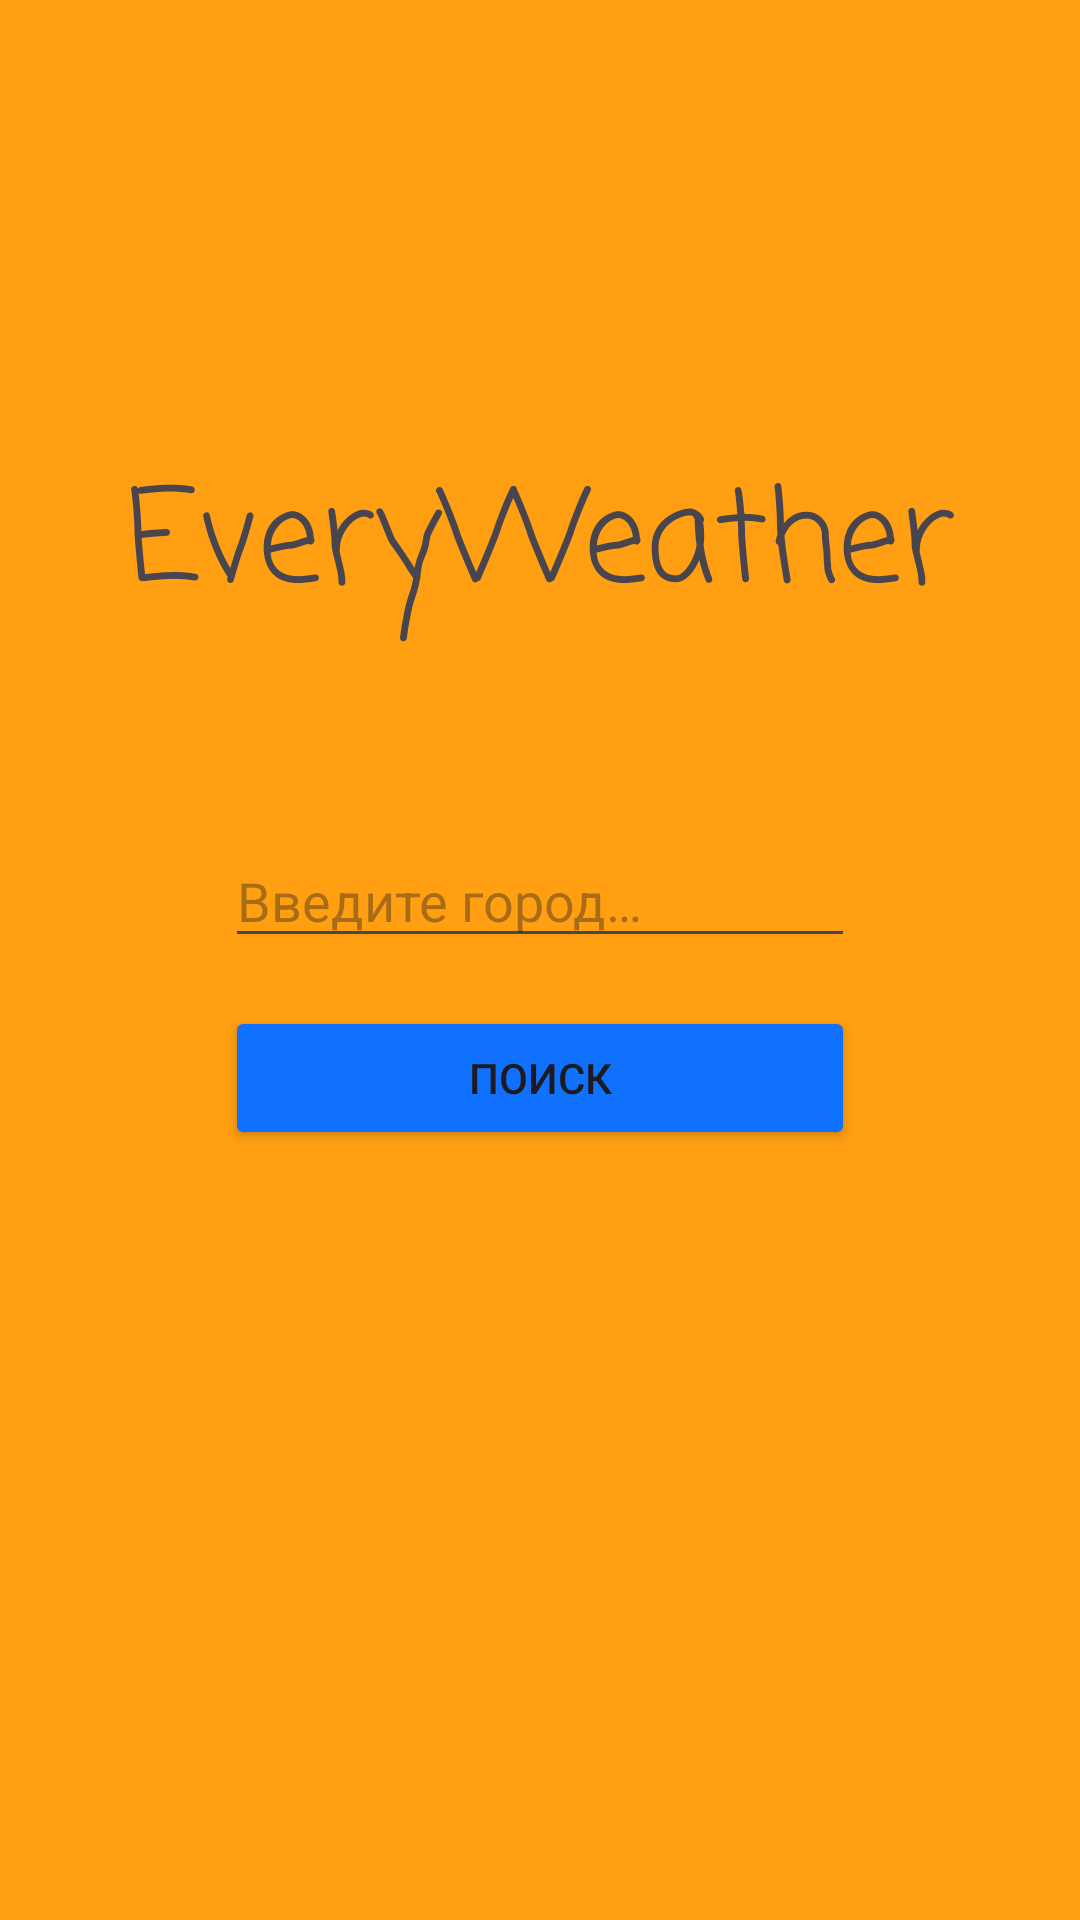

Write the Android layout XML for this screen, with the resource values it uses.
<!-- AndroidManifest.xml: application theme Theme.EveryWeather -->
<!-- res/layout/activity_main.xml -->
<?xml version="1.0" encoding="utf-8"?>
<androidx.constraintlayout.widget.ConstraintLayout xmlns:android="http://schemas.android.com/apk/res/android"
    xmlns:app="http://schemas.android.com/apk/res-auto"
    xmlns:tools="http://schemas.android.com/tools"
    android:id="@+id/main"
    android:background="#ff9f11"
    android:layout_width="match_parent"
    android:layout_height="match_parent"
    tools:context=".presentation.ui.main.MainActivity">

    <TextView
        android:id="@+id/tv_app_name"
        android:layout_width="wrap_content"
        android:layout_height="wrap_content"
        android:layout_marginTop="150dp"
        android:fontFamily="casual"
        android:text="@string/everyweather"
        android:textSize="42sp"
        app:layout_constraintEnd_toEndOf="parent"
        app:layout_constraintStart_toStartOf="parent"
        app:layout_constraintTop_toTopOf="parent" />

    <EditText
        android:id="@+id/et_city_name"
        android:layout_width="wrap_content"
        android:layout_height="wrap_content"
        android:layout_marginTop="64dp"
        android:autofillHints=""
        android:ems="10"
        android:hint="@string/search_placeholder"
        android:inputType="text"
        app:layout_constraintEnd_toEndOf="parent"
        app:layout_constraintStart_toStartOf="parent"
        app:layout_constraintTop_toBottomOf="@+id/tv_app_name" />

    <Button
        android:id="@+id/btn_search"
        android:layout_width="0dp"
        android:layout_height="wrap_content"
        android:layout_marginTop="16dp"
        android:backgroundTint="#1171ff"
        android:text="@string/search"
        app:layout_constraintEnd_toEndOf="@+id/et_city_name"
        app:layout_constraintStart_toStartOf="@+id/et_city_name"
        app:layout_constraintTop_toBottomOf="@+id/et_city_name" />

    <ProgressBar
        android:id="@+id/pb_loading_weather"
        style="?android:attr/progressBarStyle"
        android:layout_width="wrap_content"
        android:layout_height="wrap_content"
        android:visibility="gone"
        app:layout_constraintEnd_toEndOf="@+id/et_city_name"
        app:layout_constraintStart_toStartOf="@+id/et_city_name"
        app:layout_constraintTop_toBottomOf="@+id/et_city_name" />


    <TextView
        android:id="@+id/tv_current_location"
        android:layout_width="0dp"
        android:layout_height="wrap_content"
        app:layout_constraintBottom_toTopOf="@+id/tv_current_weather"
        app:layout_constraintEnd_toStartOf="@+id/guideline"
        app:layout_constraintStart_toStartOf="@+id/tv_current_weather"
        app:layout_constraintTop_toTopOf="@+id/guidelineH" />

    <TextView
        android:id="@+id/tv_current_weather"
        android:layout_width="0dp"
        android:layout_height="0dp"
        android:layout_marginHorizontal="42dp"
        android:layout_marginTop="16dp"
        app:layout_constraintBottom_toBottomOf="parent"
        app:layout_constraintEnd_toEndOf="parent"
        app:layout_constraintStart_toStartOf="parent"
        app:layout_constraintTop_toBottomOf="@+id/iv_weather_icon" />

    <ImageView
        android:id="@+id/iv_weather_icon"
        android:layout_width="64dp"
        android:layout_height="64dp"
        android:contentDescription="@string/weather_icon"
        android:scaleType="fitCenter"
        app:layout_constraintEnd_toEndOf="@+id/tv_current_weather"
        app:layout_constraintStart_toEndOf="@+id/tv_current_location"
        app:layout_constraintTop_toTopOf="@+id/guidelineH" />

    <ProgressBar
        android:id="@+id/progressBar"
        style="?android:attr/progressBarStyle"
        android:layout_width="wrap_content"
        android:layout_height="wrap_content"
        android:layout_marginTop="64dp"
        android:visibility="gone"
        app:layout_constraintEnd_toEndOf="parent"
        app:layout_constraintStart_toStartOf="parent"
        app:layout_constraintTop_toBottomOf="@+id/btn_search" />

    <androidx.constraintlayout.widget.Guideline
        android:id="@+id/guideline"
        android:layout_width="wrap_content"
        android:layout_height="wrap_content"
        android:orientation="vertical"
        app:layout_constraintGuide_percent="0.5" />

    <androidx.constraintlayout.widget.Guideline
        android:id="@+id/guidelineH"
        android:layout_width="wrap_content"
        android:layout_height="wrap_content"
        android:orientation="horizontal"
        app:layout_constraintGuide_percent="0.5" />


</androidx.constraintlayout.widget.ConstraintLayout>
<!-- resources referenced by this layout -->
<resources>
  <string name="everyweather">EveryWeather</string>
  <string name="search">Поиск</string>
  <string name="search_placeholder">Введите город…</string>
  <string name="weather_icon">weather_icon</string>
  <style name="Theme.EveryWeather" parent="Base.Theme.EveryWeather" />
  <style name="Base.Theme.EveryWeather" parent="Theme.Material3.DayNight.NoActionBar">
          
          
      </style>
</resources>
